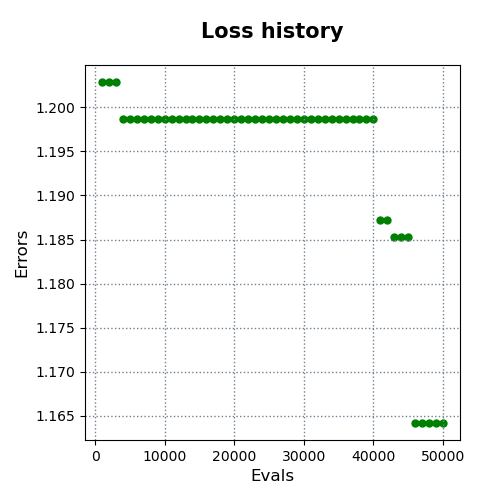

The table this chart was drawn from, first rows:
evals, errors
1000, 1.203
2000, 1.203
3000, 1.203
4000, 1.199
5000, 1.199
6000, 1.199
7000, 1.199
8000, 1.199
9000, 1.199
10000, 1.199
11000, 1.199
12000, 1.199
13000, 1.199
14000, 1.199
15000, 1.199
16000, 1.199
17000, 1.199
18000, 1.199
19000, 1.199
20000, 1.199
21000, 1.199
22000, 1.199
23000, 1.199
24000, 1.199
25000, 1.199
26000, 1.199
27000, 1.199
28000, 1.199
29000, 1.199
30000, 1.199
31000, 1.199
32000, 1.199
33000, 1.199
34000, 1.199
35000, 1.199
36000, 1.199
37000, 1.199
38000, 1.199
39000, 1.199
40000, 1.199
41000, 1.187
42000, 1.187
43000, 1.185
44000, 1.185
45000, 1.185
46000, 1.164
47000, 1.164
48000, 1.164
49000, 1.164
50000, 1.164
